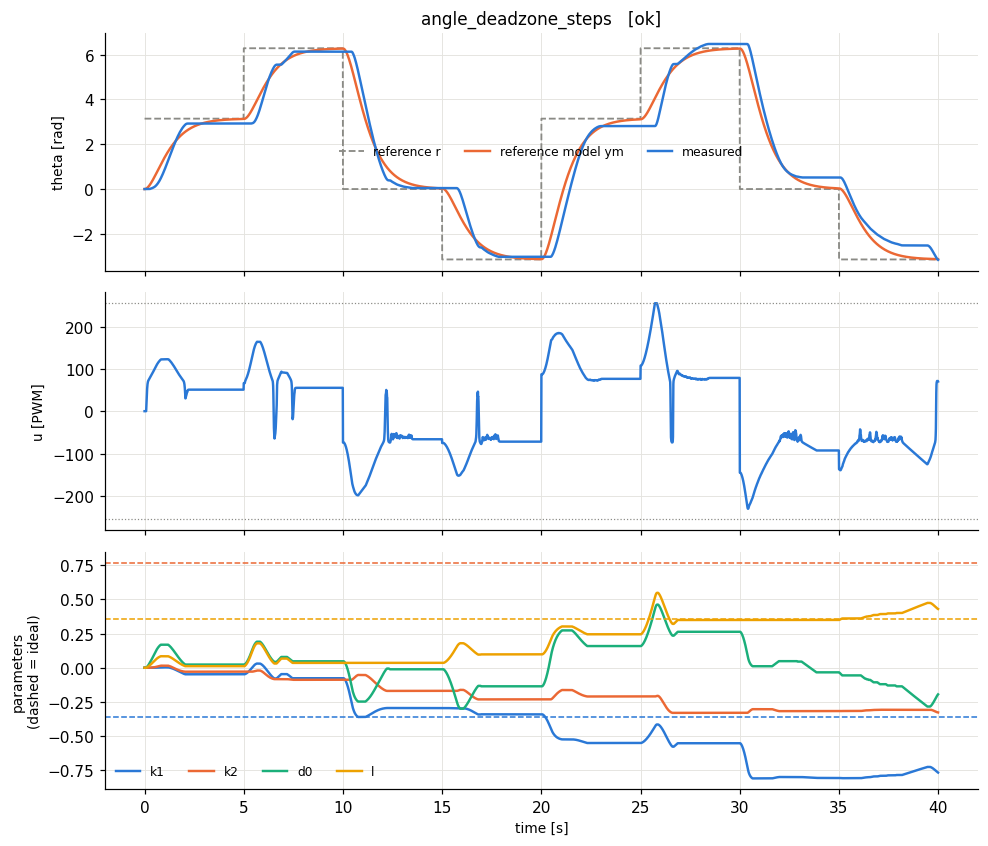

The data file committed next to this chart (first rows):
t, theta, omega, pot, r, u, ym, e_n, u_n, p_k1, p_k2, p_d0, p_l, w_th, w_om, w_one, w_r, e_theta, omega_m
8e-06, 0.0, 0.0, 0.289, 3.142, 0.0, 0.0, 0.0, 0.0, 0.0, 0.0, 0.0, 0.0, 0.0, 0.0, 1.0, 0.5, 0.0, 0.0
0.01, 0.0, 0.0, 0.287, 3.142, 0.0, 0.0, -0.002708, 0.0, 0.0, 0.0, 0.0, 0.0, 0.0, 0.0, 1.0, 0.5, 0.0, 0.07069
0.02, 0.0, 0.0, 0.289, 3.142, 0.0, 0.0007063, -0.005358, 0.0, 0.0, 0.0, 0.0, 0.0, 0.0, 0.0, 1.0, 0.5, -0.0007063, 0.1392
0.03, 0.0, 0.0, 0.287, 3.142, 0.0, 0.002099, -0.007956, 0.0, 0.0, 0.0, 0.0, 0.0, 0.0, 0.0, 1.0, 0.5, -0.002099, 0.2057
0.04, 0.0, 0.0, 0.289, 3.142, 0.0, 0.004155, -0.0105, 0.0, 0.0, 0.0, 0.0, 0.0, 0.0, 0.0, 1.0, 0.5, -0.004155, 0.2702
0.05, 0.0, 0.0, 0.287, 3.142, 0.0, 0.006857, -0.01299, 0.0, 0.0, 0.0, 0.0, 0.0, 0.0, 0.0, 1.0, 0.5, -0.006857, 0.3326
0.06, 0.0, 0.0, 0.289, 3.142, 0.0, 0.01018, -0.01543, 0.0, 0.0, 0.0, 0.0, 0.0, 0.0, 0.0, 1.0, 0.5, -0.01018, 0.3932
0.07, 0.0, 0.0, 0.287, 3.142, 0.0, 0.01412, -0.01781, 0.0, 0.0, 0.0, 0.0, 0.0, 0.0, 0.0, 1.0, 0.5, -0.01412, 0.4519
0.08, 0.0, 0.0, 0.289, 3.142, 0.0, 0.01863, -0.02015, 0.0, 0.0, 0.0, 0.001007, 0.0005037, 0.0, 0.0, 1.0, 0.5, -0.01863, 0.5087
0.09, 0.0, 0.0, 0.287, 3.142, 11.06, 0.02372, -0.02244, 0.001259, 0.0, 0.0, 0.002129, 0.001065, 0.0, 0.0, 1.0, 0.5, -0.02372, 0.5637
0.1, 0.0, 0.0, 0.289, 3.142, 22.73, 0.02936, -0.02468, 0.002662, 0.0, 0.0, 0.003364, 0.001682, 0.0, 0.0, 1.0, 0.5, -0.02936, 0.6169
0.11, 0.0, 0.0, 0.287, 3.142, 34.12, 0.03553, -0.02687, 0.004204, 0.0, 0.0, 0.004706, 0.002353, 0.0, 0.0, 1.0, 0.5, -0.03553, 0.6685
0.12, 0.0, 0.0, 0.289, 3.142, 44.34, 0.04221, -0.02901, 0.005883, 0.0, 0.0, 0.006158, 0.003079, 0.0, 0.0, 1.0, 0.5, -0.04221, 0.7183
0.13, 0.0, 0.0, 0.287, 3.142, 52.8, 0.0494, -0.03111, 0.007697, 0.0, 0.0, 0.007713, 0.003856, 0.0, 0.0, 1.0, 0.5, -0.0494, 0.7665
0.14, 0.0, 0.0, 0.289, 3.142, 59.27, 0.05706, -0.03317, 0.009641, 0.0, 0.0, 0.009372, 0.004686, 0.0, 0.0, 1.0, 0.5, -0.05706, 0.813
0.15, 0.0, 0.0, 0.287, 3.142, 63.96, 0.06519, -0.03518, 0.01171, 0.0, 0.0, 0.01113, 0.005565, 0.0, 0.0, 1.0, 0.5, -0.06519, 0.8581
0.16, 0.0, 0.0, 0.289, 3.142, 67.22, 0.07377, -0.03715, 0.01391, 0.0, 0.0, 0.01299, 0.006494, 0.0, 0.0, 1.0, 0.5, -0.07377, 0.9015
0.17, 0.0, 0.0, 0.287, 3.142, 69.47, 0.08279, -0.03908, 0.01624, 0.0, 0.0, 0.01494, 0.007471, 0.0, 0.0, 1.0, 0.5, -0.08279, 0.9435
0.18, 0.0, 0.0, 0.289, 3.142, 71.07, 0.09222, -0.04096, 0.01868, 0.0, 0.0, 0.01699, 0.008495, 0.0, 0.0, 1.0, 0.5, -0.09222, 0.984
0.19, 0.0, 0.0, 0.287, 3.142, 72.27, 0.1021, -0.04281, 0.02124, 0.0, 0.0, 0.01913, 0.009565, 0.0, 0.0, 1.0, 0.5, -0.1021, 1.023
0.2, 0.0, 0.0, 0.289, 3.142, 73.24, 0.1123, -0.04462, 0.02391, 0.0, 0.0, 0.02136, 0.01068, 0.0, 0.0, 1.0, 0.5, -0.1123, 1.061
0.21, 0.0, 0.0, 0.287, 3.142, 74.11, 0.1229, -0.04638, 0.0267, 0.0, 0.0, 0.02368, 0.01184, 0.0, 0.0, 1.0, 0.5, -0.1229, 1.097
0.22, 0.0, 0.0, 0.289, 3.142, 74.92, 0.1339, -0.04811, 0.0296, 0.0, 0.0, 0.02609, 0.01304, 0.0, 0.0, 1.0, 0.5, -0.1339, 1.132
0.23, 0.0, 0.0, 0.287, 3.142, 75.73, 0.1452, -0.04981, 0.03261, 0.0, 0.0, 0.02858, 0.01429, 0.0, 0.0, 1.0, 0.5, -0.1452, 1.166
0.24, 0.0, 0.0, 0.288, 3.142, 76.54, 0.1569, -0.05146, 0.03572, 0.0, 0.0, 0.03115, 0.01558, 0.0, 0.0, 1.0, 0.5, -0.1569, 1.198
0.25, 0.0007, 0.037, 0.287, 3.142, 77.37, 0.1688, -0.05164, 0.03894, 2.875332810265953e-07, 1.5198187711405753e-05, 0.03373, 0.01687, 0.0001114, 0.005889, 1.0, 0.5, -0.1681, 1.23
0.26, 0.0022, 0.091, 0.288, 3.142, 78.2, 0.1811, -0.0511, 0.04216, 1.1825039968807343e-06, 5.221743095809968e-05, 0.03629, 0.01814, 0.0003501, 0.01448, 1.0, 0.5, -0.1789, 1.26
0.27, 0.0044, 0.155, 0.287, 3.142, 79.01, 0.1937, -0.05012, 0.04536, 2.9374349714297404e-06, 0.000114, 0.03879, 0.0194, 0.0007003, 0.02467, 1.0, 0.5, -0.1893, 1.288
0.28, 0.0073, 0.224, 0.288, 3.142, 79.81, 0.2066, -0.04889, 0.0485, 5.7775596645509735e-06, 0.0002012, 0.04124, 0.02062, 0.001162, 0.03565, 1.0, 0.5, -0.1993, 1.316
0.29, 0.0102, 0.258, 0.287, 3.142, 80.59, 0.2198, -0.04897, 0.05156, 9.752258101029553e-06, 0.0003017, 0.04369, 0.02184, 0.001623, 0.04106, 1.0, 0.5, -0.2096, 1.343
0.3, 0.0139, 0.312, 0.288, 3.142, 81.38, 0.2332, -0.04822, 0.05462, 1.5085866186511025e-05, 0.0004214, 0.0461, 0.02305, 0.002212, 0.04966, 1.0, 0.5, -0.2193, 1.368
0.31, 0.0175, 0.338, 0.287, 3.142, 82.15, 0.2469, -0.04851, 0.05764, 2.1841939712852515e-05, 0.0005519, 0.04852, 0.02426, 0.002785, 0.05379, 1.0, 0.5, -0.2294, 1.392
0.32, 0.0212, 0.352, 0.288, 3.142, 82.92, 0.2608, -0.04923, 0.06069, 3.0144611983349178e-05, 0.0006898, 0.05098, 0.02549, 0.003374, 0.05602, 1.0, 0.5, -0.2396, 1.416
0.33, 0.0248, 0.359, 0.287, 3.142, 83.71, 0.275, -0.05019, 0.06377, 4.0054630738282085e-05, 0.0008332, 0.05349, 0.02675, 0.003947, 0.05714, 1.0, 0.5, -0.2502, 1.438
0.34, 0.0278, 0.325, 0.288, 3.142, 84.51, 0.2893, -0.05272, 0.06691, 5.171270960882765e-05, 0.0009695, 0.05613, 0.02806, 0.004425, 0.05173, 1.0, 0.5, -0.2615, 1.46
0.35, 0.0307, 0.309, 0.286, 3.142, 85.35, 0.3039, -0.05453, 0.07021, 6.503895665413144e-05, 0.001104, 0.05886, 0.02943, 0.004886, 0.04918, 1.0, 0.5, -0.2732, 1.48
0.36, 0.0329, 0.264, 0.288, 3.142, 86.22, 0.3187, -0.05744, 0.07362, 8.007778678805586e-05, 0.001224, 0.06173, 0.03086, 0.005236, 0.04202, 1.0, 0.5, -0.2858, 1.499
0.37, 0.0358, 0.278, 0.286, 3.142, 87.14, 0.3337, -0.05804, 0.07722, 9.661357088968532e-05, 0.001353, 0.06463, 0.03232, 0.005698, 0.04425, 1.0, 0.5, -0.2979, 1.518
0.38, 0.0395, 0.322, 0.288, 3.142, 88.07, 0.3489, -0.05744, 0.08086, 0.0001147, 0.0015, 0.0675, 0.03375, 0.006287, 0.05125, 1.0, 0.5, -0.3094, 1.536
0.39, 0.0431, 0.344, 0.287, 3.142, 88.99, 0.3643, -0.05765, 0.08446, 0.0001344, 0.001658, 0.07039, 0.03519, 0.00686, 0.05475, 1.0, 0.5, -0.3212, 1.552
0.4, 0.0468, 0.354, 0.288, 3.142, 89.91, 0.3798, -0.0583, 0.08808, 0.0001562, 0.001822, 0.0733, 0.03665, 0.007448, 0.05634, 1.0, 0.5, -0.333, 1.568
0.41, 0.0511, 0.396, 0.287, 3.142, 90.84, 0.3955, -0.05767, 0.09174, 0.0001796, 0.002004, 0.07618, 0.03809, 0.008133, 0.06303, 1.0, 0.5, -0.3444, 1.583
0.42, 0.0555, 0.417, 0.288, 3.142, 91.77, 0.4113, -0.05782, 0.09536, 0.0002051, 0.002196, 0.07907, 0.03954, 0.008833, 0.06637, 1.0, 0.5, -0.3558, 1.598
0.43, 0.0599, 0.428, 0.287, 3.142, 92.69, 0.4273, -0.05832, 0.09899, 0.0002329, 0.002394, 0.08199, 0.041, 0.009533, 0.06812, 1.0, 0.5, -0.3674, 1.611
0.44, 0.065, 0.47, 0.288, 3.142, 93.63, 0.4434, -0.05759, 0.1027, 0.0002627, 0.00261, 0.08487, 0.04244, 0.01035, 0.0748, 1.0, 0.5, -0.3784, 1.624
0.45, 0.0701, 0.491, 0.287, 3.142, 94.55, 0.4596, -0.05764, 0.1063, 0.0002949, 0.002835, 0.08775, 0.04388, 0.01116, 0.07815, 1.0, 0.5, -0.3895, 1.636
0.46, 0.0745, 0.464, 0.288, 3.142, 95.47, 0.476, -0.05953, 0.1099, 0.0003302, 0.003055, 0.09073, 0.04536, 0.01186, 0.07385, 1.0, 0.5, -0.4015, 1.647
0.47, 0.0796, 0.488, 0.287, 3.142, 96.43, 0.4925, -0.05942, 0.1137, 0.0003678, 0.003285, 0.0937, 0.04685, 0.01267, 0.07767, 1.0, 0.5, -0.4129, 1.658
0.48, 0.0847, 0.5, 0.288, 3.142, 97.38, 0.509, -0.05974, 0.1174, 0.0004081, 0.003523, 0.09669, 0.04834, 0.01348, 0.07958, 1.0, 0.5, -0.4243, 1.668
0.49, 0.0899, 0.506, 0.287, 3.142, 98.34, 0.5257, -0.06027, 0.1211, 0.0004512, 0.003766, 0.0997, 0.04985, 0.01431, 0.08053, 1.0, 0.5, -0.4358, 1.677
0.5, 0.0957, 0.545, 0.288, 3.142, 99.31, 0.5425, -0.05949, 0.125, 0.0004965, 0.004024, 0.1027, 0.05134, 0.01523, 0.08674, 1.0, 0.5, -0.4468, 1.685
0.51, 0.1016, 0.565, 0.287, 3.142, 100.3, 0.5593, -0.05942, 0.1287, 0.0005445, 0.004291, 0.1056, 0.05282, 0.01617, 0.08992, 1.0, 0.5, -0.4577, 1.693
0.52, 0.1081, 0.611, 0.288, 3.142, 101.2, 0.5763, -0.0583, 0.1325, 0.0005947, 0.004574, 0.1086, 0.05428, 0.0172, 0.09724, 1.0, 0.5, -0.4682, 1.701
0.53, 0.1154, 0.671, 0.287, 3.142, 102.2, 0.5933, -0.0566, 0.1362, 0.0006467, 0.004877, 0.1114, 0.0557, 0.01837, 0.1068, 1.0, 0.5, -0.4779, 1.707
0.54, 0.1235, 0.737, 0.288, 3.142, 103.1, 0.6103, -0.05463, 0.1398, 0.0007004, 0.005197, 0.1141, 0.05706, 0.01966, 0.1173, 1.0, 0.5, -0.4868, 1.713
0.55, 0.1315, 0.77, 0.286, 3.142, 104, 0.6275, -0.0539, 0.1433, 0.0007568, 0.005527, 0.1168, 0.05841, 0.02093, 0.1225, 1.0, 0.5, -0.496, 1.719
0.56, 0.1395, 0.787, 0.288, 3.142, 104.9, 0.6447, -0.05376, 0.1467, 0.0008164, 0.005864, 0.1195, 0.05975, 0.0222, 0.1253, 1.0, 0.5, -0.5052, 1.724
0.57, 0.1483, 0.832, 0.287, 3.142, 105.7, 0.6619, -0.05251, 0.1502, 0.0008784, 0.006212, 0.1221, 0.06107, 0.0236, 0.1324, 1.0, 0.5, -0.5136, 1.728
0.58, 0.1571, 0.854, 0.288, 3.142, 106.6, 0.6792, -0.05212, 0.1535, 0.0009436, 0.006566, 0.1247, 0.06237, 0.025, 0.1359, 1.0, 0.5, -0.5221, 1.732
0.59, 0.1666, 0.902, 0.286, 3.142, 107.5, 0.6965, -0.05069, 0.1569, 0.001011, 0.00693, 0.1273, 0.06364, 0.02652, 0.1436, 1.0, 0.5, -0.5299, 1.736
... 3,940 more rows
